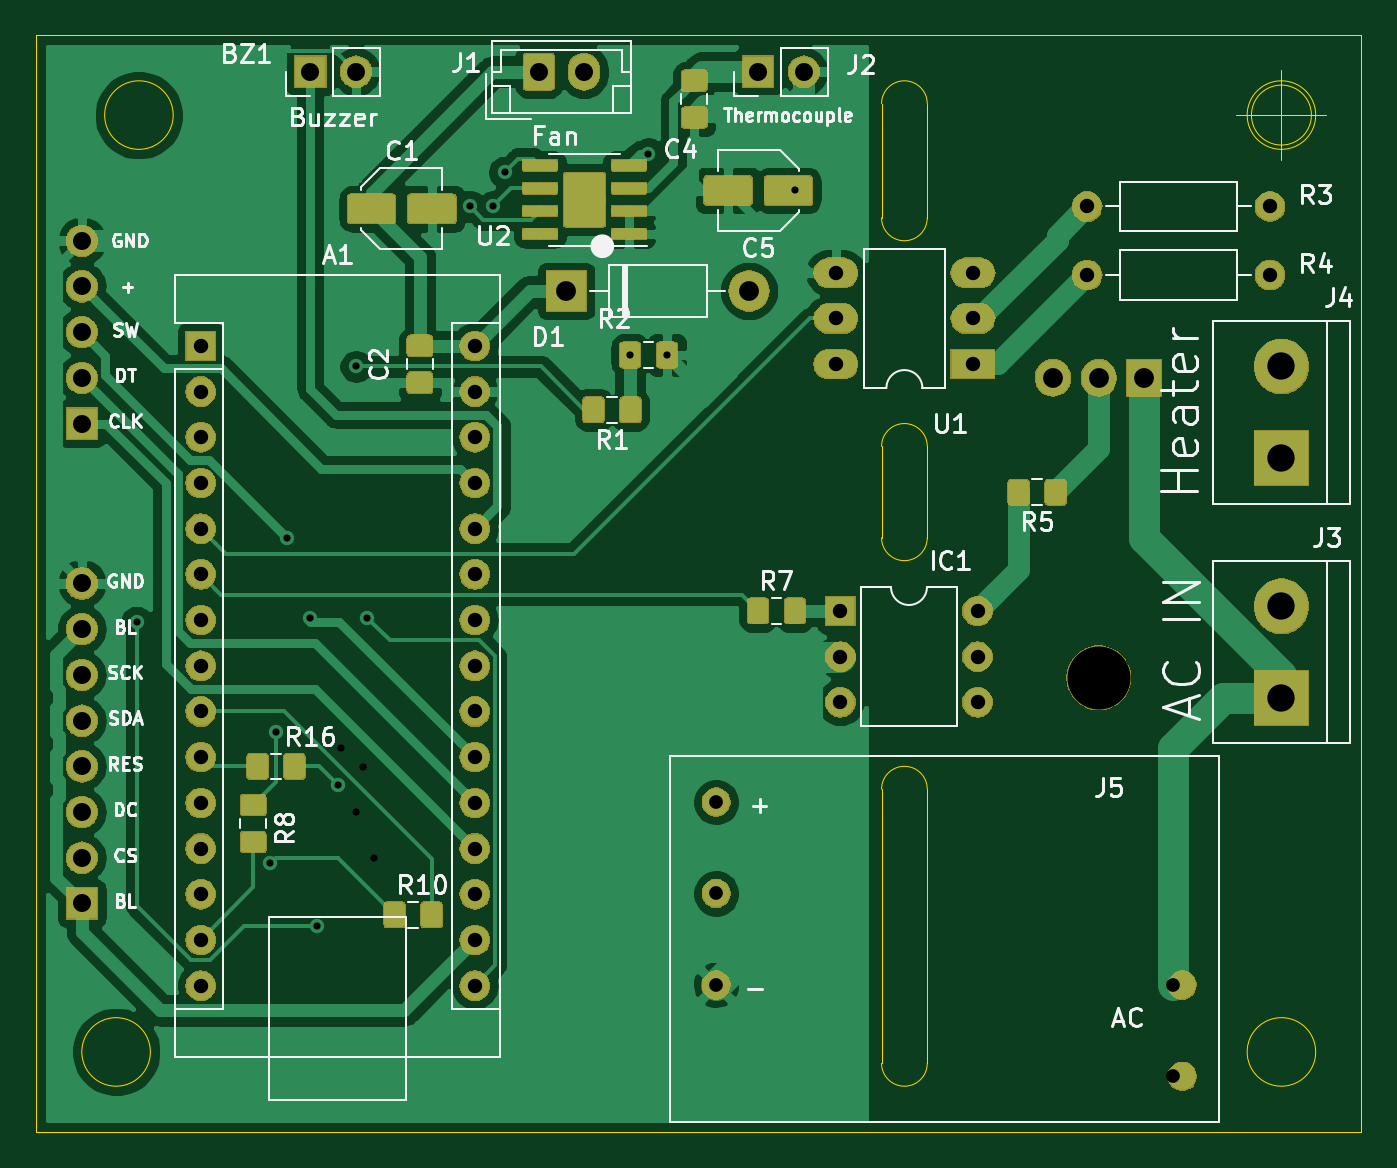
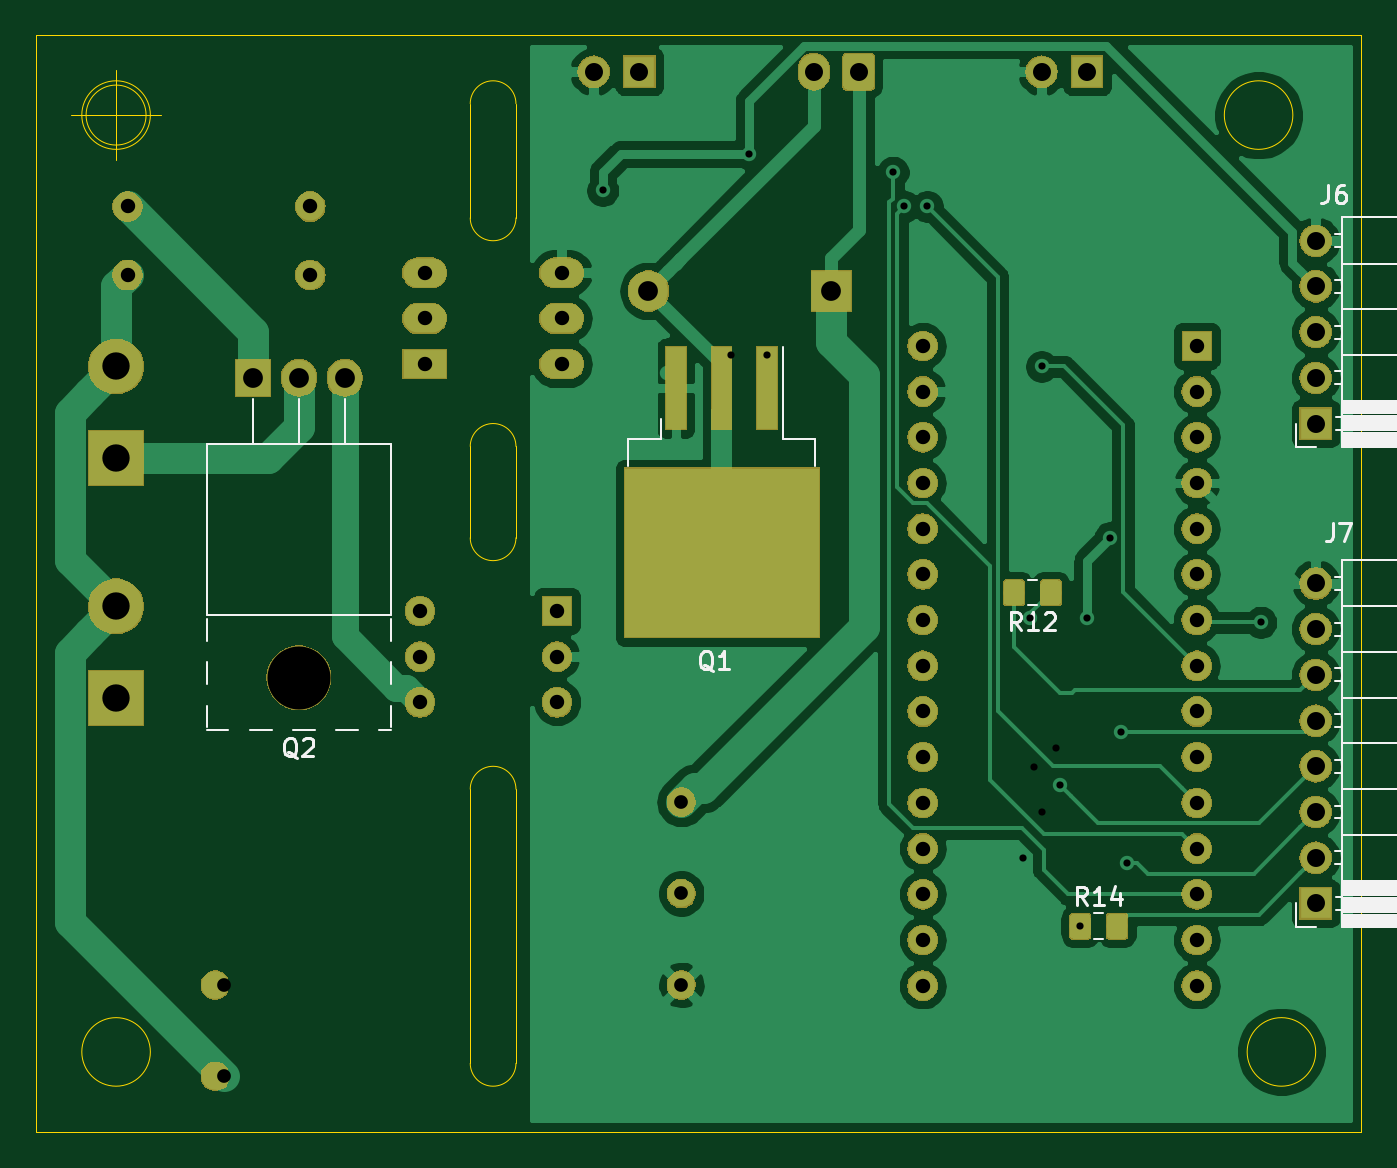
Circuit board: 11 layer files. Board 73.7 x 61.0 mm.
- bottom_copper: ReflowControllerREV1-B_Cu.gbr (97357 bytes)
- bottom_mask: ReflowControllerREV1-B_Mask.gbr (85109 bytes)
- paste: ReflowControllerREV1-B_Paste.gbr (8269 bytes)
- bottom_silk: ReflowControllerREV1-B_SilkS.gbr (10689 bytes)
- outline: ReflowControllerREV1-Edge_Cuts.gbr (1924 bytes)
- top_copper: ReflowControllerREV1-F_Cu.gbr (153810 bytes)
- top_mask: ReflowControllerREV1-F_Mask.gbr (110652 bytes)
- paste: ReflowControllerREV1-F_Paste.gbr (62365 bytes)
- top_silk: ReflowControllerREV1-F_SilkS.gbr (39695 bytes)
- drill: ReflowControllerREV1-NPTH.drl (356 bytes)
- drill: ReflowControllerREV1-PTH.drl (2068 bytes)

=== bottom_copper: ReflowControllerREV1-B_Cu.gbr (97357 bytes, source omitted) ===
=== bottom_mask: ReflowControllerREV1-B_Mask.gbr (85109 bytes, source omitted) ===
=== paste: ReflowControllerREV1-B_Paste.gbr (8269 bytes, source omitted) ===
=== bottom_silk: ReflowControllerREV1-B_SilkS.gbr (10689 bytes, source omitted) ===
=== outline: ReflowControllerREV1-Edge_Cuts.gbr ===
G04 #@! TF.GenerationSoftware,KiCad,Pcbnew,(5.1.4)-1*
G04 #@! TF.CreationDate,2020-06-30T20:05:52+02:00*
G04 #@! TF.ProjectId,ReflowControllerREV1,5265666c-6f77-4436-9f6e-74726f6c6c65,rev?*
G04 #@! TF.SameCoordinates,Original*
G04 #@! TF.FileFunction,Profile,NP*
%FSLAX46Y46*%
G04 Gerber Fmt 4.6, Leading zero omitted, Abs format (unit mm)*
G04 Created by KiCad (PCBNEW (5.1.4)-1) date 2020-06-30 20:05:52*
%MOMM*%
%LPD*%
G04 APERTURE LIST*
%ADD10C,0.050000*%
G04 APERTURE END LIST*
D10*
X256540000Y-73660000D02*
X256540000Y-134620000D01*
X182880000Y-73660000D02*
X256540000Y-73660000D01*
X182880000Y-134620000D02*
X182880000Y-73660000D01*
X256540000Y-134620000D02*
X182880000Y-134620000D01*
X232410000Y-83820000D02*
G75*
G02X229870000Y-83820000I-1270000J0D01*
G01*
X229870000Y-77470000D02*
G75*
G02X232410000Y-77470000I1270000J0D01*
G01*
X229870000Y-96520000D02*
G75*
G02X232410000Y-96520000I1270000J0D01*
G01*
X232410000Y-101600000D02*
G75*
G02X229870000Y-101600000I-1270000J0D01*
G01*
X232410000Y-130810000D02*
G75*
G02X229870000Y-130810000I-1270000J0D01*
G01*
X229870000Y-115570000D02*
G75*
G02X232410000Y-115570000I1270000J0D01*
G01*
X232410000Y-130810000D02*
X232410000Y-115570000D01*
X229870000Y-115570000D02*
X229870000Y-130810000D01*
X229870000Y-101600000D02*
X229870000Y-96520000D01*
X232410000Y-96520000D02*
X232410000Y-101600000D01*
X229870000Y-77470000D02*
X229870000Y-83820000D01*
X232410000Y-83820000D02*
X232410000Y-77470000D01*
X190500000Y-78105000D02*
G75*
G03X190500000Y-78105000I-1905000J0D01*
G01*
X189230000Y-130175000D02*
G75*
G03X189230000Y-130175000I-1905000J0D01*
G01*
X254000000Y-130175000D02*
G75*
G03X254000000Y-130175000I-1905000J0D01*
G01*
X254000000Y-78105000D02*
G75*
G03X254000000Y-78105000I-1905000J0D01*
G01*
X253761666Y-78105000D02*
G75*
G03X253761666Y-78105000I-1666666J0D01*
G01*
X249595000Y-78105000D02*
X254595000Y-78105000D01*
X252095000Y-75605000D02*
X252095000Y-80605000D01*
M02*

=== top_copper: ReflowControllerREV1-F_Cu.gbr (153810 bytes, source omitted) ===
=== top_mask: ReflowControllerREV1-F_Mask.gbr (110652 bytes, source omitted) ===
=== paste: ReflowControllerREV1-F_Paste.gbr (62365 bytes, source omitted) ===
=== top_silk: ReflowControllerREV1-F_SilkS.gbr (39695 bytes, source omitted) ===
=== drill: ReflowControllerREV1-NPTH.drl ===
M48
; DRILL file {KiCad 5.1.4-e60b266~84~ubuntu18.04.1} date sáb 02 nov 2019 22:20:29 CET
; FORMAT={-:-/ absolute / metric / decimal}
; #@! TF.CreationDate,2019-11-02T22:20:29+01:00
; #@! TF.GenerationSoftware,Kicad,Pcbnew,5.1.4-e60b266~84~ubuntu18.04.1
; #@! TF.FileFunction,NonPlated,1,2,NPTH
FMAT,2
METRIC
T1C3.500
%
G90
G05
T1
X241.935Y-109.37
T0
M30

=== drill: ReflowControllerREV1-PTH.drl ===
M48
; DRILL file {KiCad 5.1.4-e60b266~84~ubuntu18.04.1} date sáb 02 nov 2019 22:20:29 CET
; FORMAT={-:-/ absolute / metric / decimal}
; #@! TF.CreationDate,2019-11-02T22:20:29+01:00
; #@! TF.GenerationSoftware,Kicad,Pcbnew,5.1.4-e60b266~84~ubuntu18.04.1
; #@! TF.FileFunction,Plated,1,2,PTH
FMAT,2
METRIC
T1C0.400
T2C0.762
T3C0.800
T4C1.000
T5C1.100
T6C1.520
%
G90
G05
T1
X188.468Y-106.299
X195.897Y-119.697
X196.215Y-112.395
X196.85Y-101.6
X198.12Y-106.045
X198.501Y-123.19
X199.635Y-115.316
X199.847Y-113.284
X200.66Y-92.075
X200.66Y-116.84
X201.062Y-114.35
X201.295Y-106.045
X201.676Y-119.38
X207.01Y-83.185
X208.28Y-83.185
X208.915Y-81.28
X215.9Y-91.44
X216.916Y-80.264
X217.932Y-91.44
X225.044Y-82.296
T2
X220.678Y-116.289
X220.678Y-121.369
X220.678Y-126.449
X246.078Y-126.449
X246.078Y-131.529
T3
X241.3Y-83.185
X251.46Y-83.185
X241.3Y-86.995
X251.46Y-86.995
X227.584Y-105.664
X227.584Y-108.204
X227.584Y-110.744
X235.204Y-105.664
X235.204Y-108.204
X235.204Y-110.744
X227.33Y-86.868
X227.33Y-89.408
X227.33Y-91.948
X234.95Y-86.868
X234.95Y-89.408
X234.95Y-91.948
X192.024Y-90.932
X192.024Y-93.472
X192.024Y-96.012
X192.024Y-98.552
X192.024Y-101.092
X192.024Y-103.632
X192.024Y-106.172
X192.024Y-108.712
X192.024Y-111.252
X192.024Y-113.792
X192.024Y-116.332
X192.024Y-118.872
X192.024Y-121.412
X192.024Y-123.952
X192.024Y-126.492
X207.264Y-90.932
X207.264Y-93.472
X207.264Y-96.012
X207.264Y-98.552
X207.264Y-101.092
X207.264Y-103.632
X207.264Y-106.172
X207.264Y-108.712
X207.264Y-111.252
X207.264Y-113.792
X207.264Y-116.332
X207.264Y-118.872
X207.264Y-121.412
X207.264Y-123.952
X207.264Y-126.492
T4
X185.42Y-104.14
X185.42Y-106.68
X185.42Y-109.22
X185.42Y-111.76
X185.42Y-114.3
X185.42Y-116.84
X185.42Y-119.38
X185.42Y-121.92
X198.12Y-75.692
X200.66Y-75.692
X223.012Y-75.692
X225.552Y-75.692
X185.42Y-85.09
X185.42Y-87.63
X185.42Y-90.17
X185.42Y-92.71
X185.42Y-95.25
X210.82Y-75.692
X213.32Y-75.692
T5
X239.395Y-92.71
X241.935Y-92.71
X244.475Y-92.71
X212.344Y-87.884
X222.504Y-87.884
T6
X252.095Y-105.41
X252.095Y-110.49
X252.095Y-92.075
X252.095Y-97.155
T0
M30
